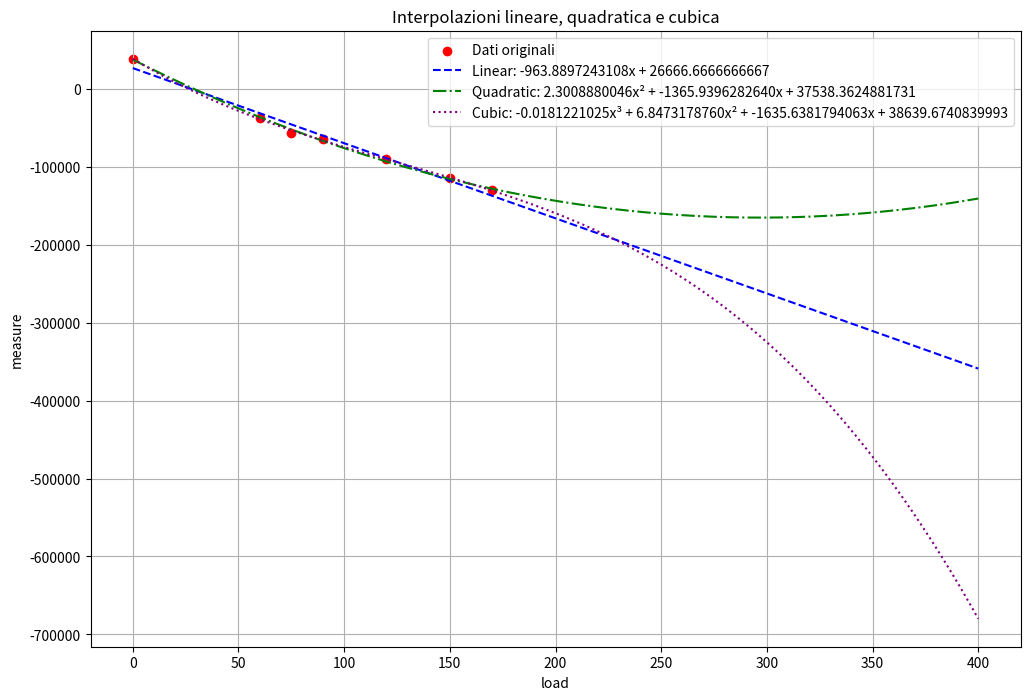

Generate this figure with matplotlib:
import pandas as pd
import numpy as np
import matplotlib.pyplot as plt

# Dati presi dal tuo file CSV (simulato per esempio)
data = {
    'load': [0, 60, 75, 90, 120, 150, 170],
    'measure': [38680, -38000, -56000, -64000, -90000, -115000, -130000]
}

# Creiamo un DataFrame da questi dati
df = pd.DataFrame(data)

# Ordiniamo i dati per 'load' per avere una rappresentazione corretta nel grafico
df = df.sort_values(by='load')

# Estraiamo i dati per il grafico
load = df['load']
measure = df['measure']

# Creiamo un array di valori x per la interpolazione
x = np.linspace(0, 400, 800)

# Interpolazione lineare
linear_coeffs = np.polyfit(load, measure, 1)
linear_interp = np.polyval(linear_coeffs, x)
linear_eq = f'Linear: {linear_coeffs[0]:.10f}x + {linear_coeffs[1]:.10f}'

# Interpolazione quadratica
quadratic_coeffs = np.polyfit(load, measure, 2)
quadratic_interp = np.polyval(quadratic_coeffs, x)
quadratic_eq = f'Quadratic: {quadratic_coeffs[0]:.10f}x² + {quadratic_coeffs[1]:.10f}x + {quadratic_coeffs[2]:.10f}'

# Interpolazione cubica
cubic_coeffs = np.polyfit(load, measure, 3)
cubic_interp = np.polyval(cubic_coeffs, x)
cubic_eq = f'Cubic: {cubic_coeffs[0]:.10f}x³ + {cubic_coeffs[1]:.10f}x² + {cubic_coeffs[2]:.10f}x + {cubic_coeffs[3]:.10f}'

# Plot dei dati originali
plt.figure(figsize=(12, 8))
plt.scatter(load, measure, label='Dati originali', color='red')

# Plot delle interpolazioni
plt.plot(x, linear_interp, label=linear_eq, linestyle='--', color='blue')
plt.plot(x, quadratic_interp, label=quadratic_eq, linestyle='-.', color='green')
plt.plot(x, cubic_interp, label=cubic_eq, linestyle=':', color='purple')

# Labels
plt.xlabel('load')
plt.ylabel('measure')
plt.title('Interpolazioni lineare, quadratica e cubica')

# Legend
plt.legend()
plt.grid(True)
plt.show()
